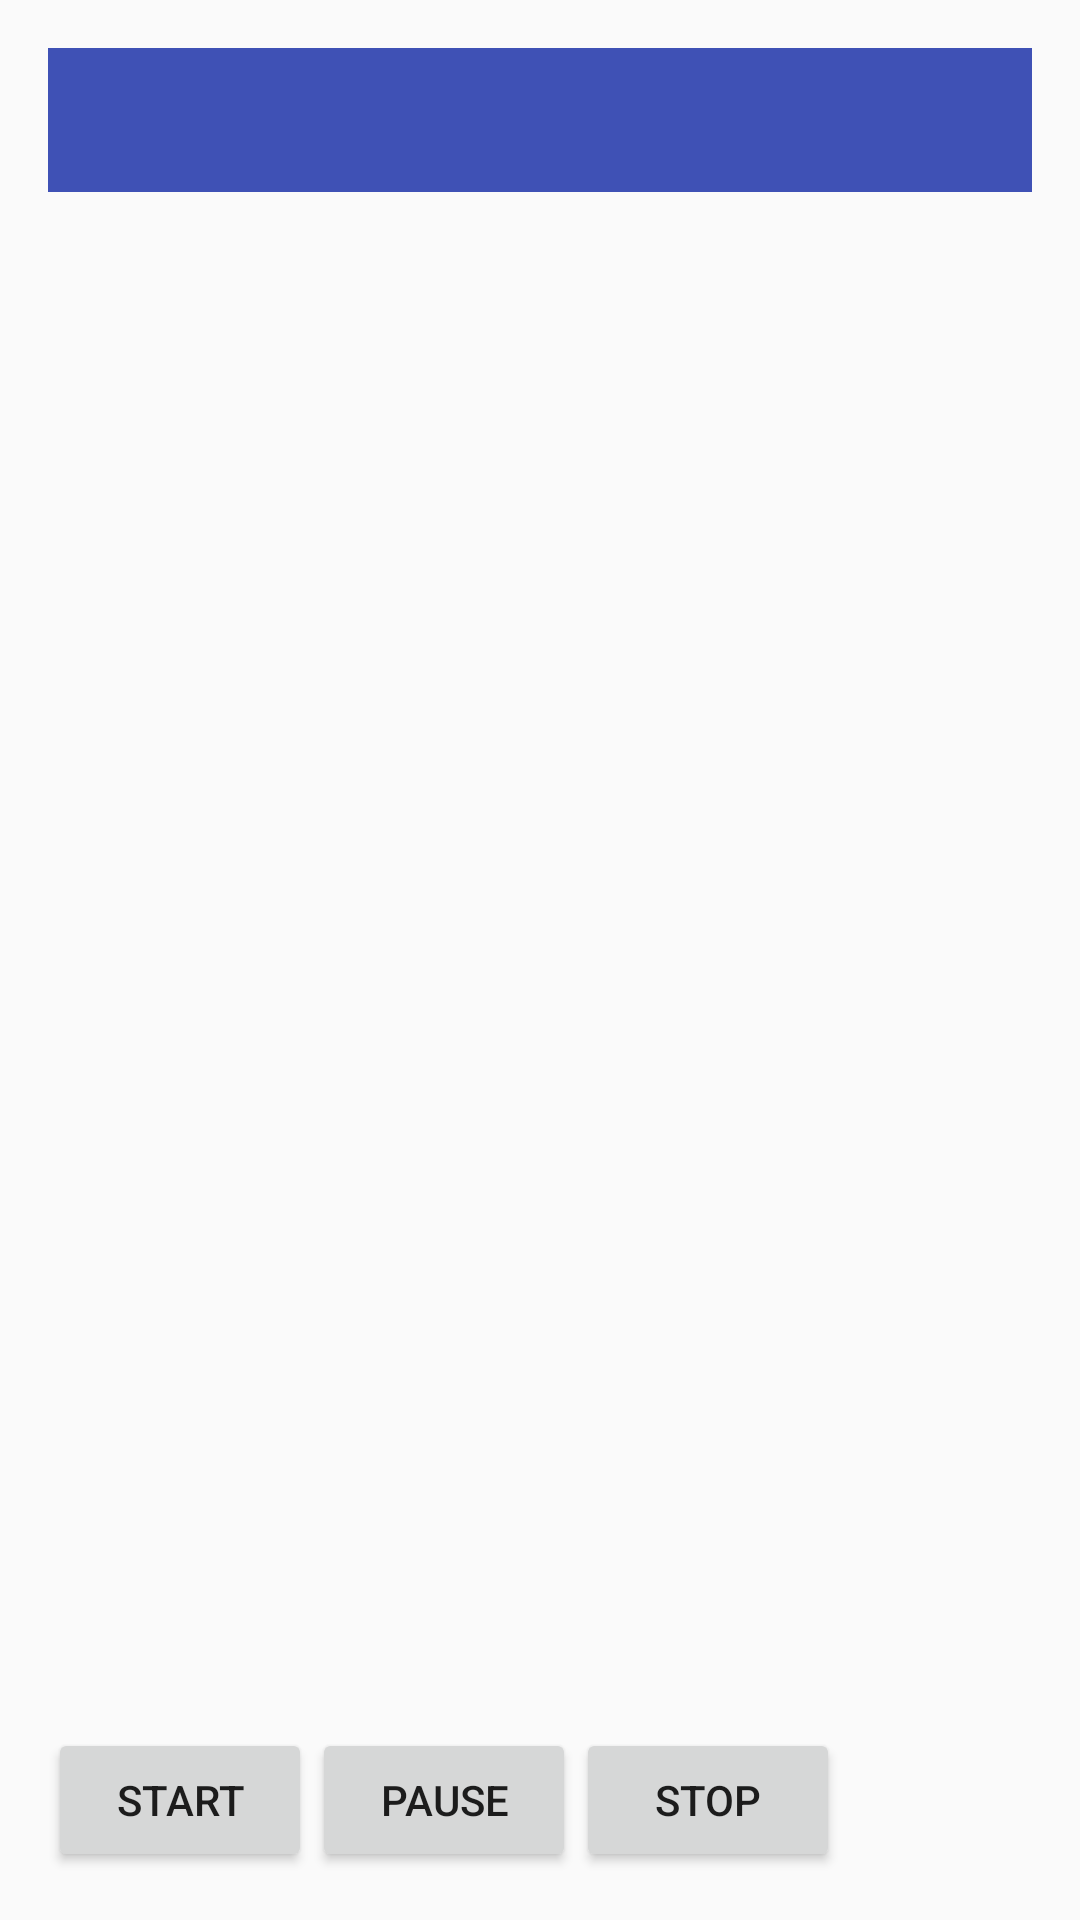

Reconstruct the res/layout file that produces this screen, plus the resources it refers to.
<!-- AndroidManifest.xml: activity theme Base.Theme.AppCompat.Light -->
<!-- res/layout/activity_main.xml -->
<?xml version="1.0" encoding="utf-8"?>
<RelativeLayout
    xmlns:android="http://schemas.android.com/apk/res/android"
    xmlns:app="http://schemas.android.com/apk/res-auto"
    xmlns:tools="http://schemas.android.com/tools"
    android:layout_width="match_parent"
    android:layout_height="match_parent"
    android:paddingBottom="@dimen/activity_vertical_margin"
    android:paddingLeft="@dimen/activity_horizontal_margin"
    android:paddingRight="@dimen/activity_horizontal_margin"
    android:paddingTop="@dimen/activity_vertical_margin"
    style="@android:style/Theme.Black">

    <android.support.design.widget.TabLayout
        android:background="@color/colorPrimary"
        android:id="@+id/tabs"
        android:layout_width="match_parent"
        android:layout_height="wrap_content"
        app:tabMode="fixed"
        app:tabTextColor="#dad9d9"
        app:tabSelectedTextColor="#fffdfd"
        app:tabIndicatorColor="#ff000d"
        app:tabGravity="fill"/>

    <android.support.v4.view.ViewPager
        android:id="@+id/viewpager"
        android:layout_below="@id/tabs"
        android:layout_width="wrap_content"
        android:layout_height="wrap_content"
        android:layout_marginBottom="50dp"/>

    <LinearLayout
    android:layout_width="match_parent"
    android:layout_height="wrap_content"
    android:layout_alignParentBottom="true">
    <Button
        android:layout_width="wrap_content"
        android:layout_height="wrap_content"
        android:text="start"
        android:id="@+id/button1"
        />

    <Button
        android:layout_width="wrap_content"
        android:layout_height="wrap_content"
        android:text="pause"
        android:id="@+id/button2"
         />

    <Button
        android:layout_width="wrap_content"
        android:layout_height="wrap_content"
        android:text="stop"
        android:id="@+id/button3"
         />

    </LinearLayout>
</RelativeLayout>
<!-- resources referenced by this layout -->
<resources>
  <color name="colorPrimary">#3F51B5</color>
  <dimen name="activity_horizontal_margin">16dp</dimen>
  <dimen name="activity_vertical_margin">16dp</dimen>
</resources>
